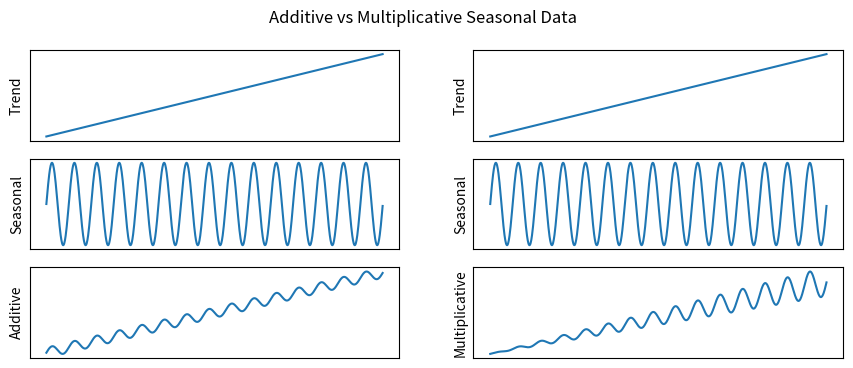

The matplotlib source for this figure: (Note: this script raises an exception after producing the figure.)
import numpy as np
import matplotlib
import matplotlib.pyplot as plt

x = np.arange(0, 30 * np.pi, 0.1)
y = np.sin(x)

trend = np.arange(len(x))

# divide y by 5 to make it more comparable visually to the additive trend
multiplicative = trend * y/5 + trend

# mulitiply y by 60 to see the ups and downs better (otherwise they are too small):
additive = trend + y*60

plt.figure(figsize=(10.5, 4))

plt.subplot(3, 2, 1)
plt.ylabel('Trend')
plt.plot(x, trend)
plt.gca().xaxis.set_major_locator(plt.NullLocator())  # remove x ticks
plt.gca().yaxis.set_major_locator(plt.NullLocator())  # remove y ticks

plt.subplot(3, 2, 2)
plt.ylabel('Trend')
plt.plot(x, trend)
plt.gca().xaxis.set_major_locator(plt.NullLocator())  # remove x ticks
plt.gca().yaxis.set_major_locator(plt.NullLocator())  # remove y ticks

plt.subplot(3, 2, 3)
plt.ylabel('Seasonal')
plt.plot(y)
plt.gca().xaxis.set_major_locator(plt.NullLocator())  # remove x ticks
plt.gca().yaxis.set_major_locator(plt.NullLocator())  # remove y ticks

plt.subplot(3, 2, 4)
plt.ylabel('Seasonal')
plt.plot(y)
plt.gca().xaxis.set_major_locator(plt.NullLocator())  # remove x ticks
plt.gca().yaxis.set_major_locator(plt.NullLocator())  # remove y ticks

plt.subplot(3, 2, 5)
plt.ylabel('Additive')
plt.plot(x, additive)
plt.gca().xaxis.set_major_locator(plt.NullLocator())  # remove x ticks
plt.gca().yaxis.set_major_locator(plt.NullLocator())  # remove y ticks

plt.subplot(3, 2, 6)
plt.ylabel('Multiplicative')
plt.plot(x, multiplicative)
plt.gca().xaxis.set_major_locator(plt.NullLocator())  # remove x ticks
plt.gca().yaxis.set_major_locator(plt.NullLocator())  # remove y ticks

plt.suptitle('Additive vs Multiplicative Seasonal Data')
plt.style.use('plot_style.txt')
#plt.show()
plt.savefig('Ball-Rague-Fig10.4.eps', bbox_inches='tight')

